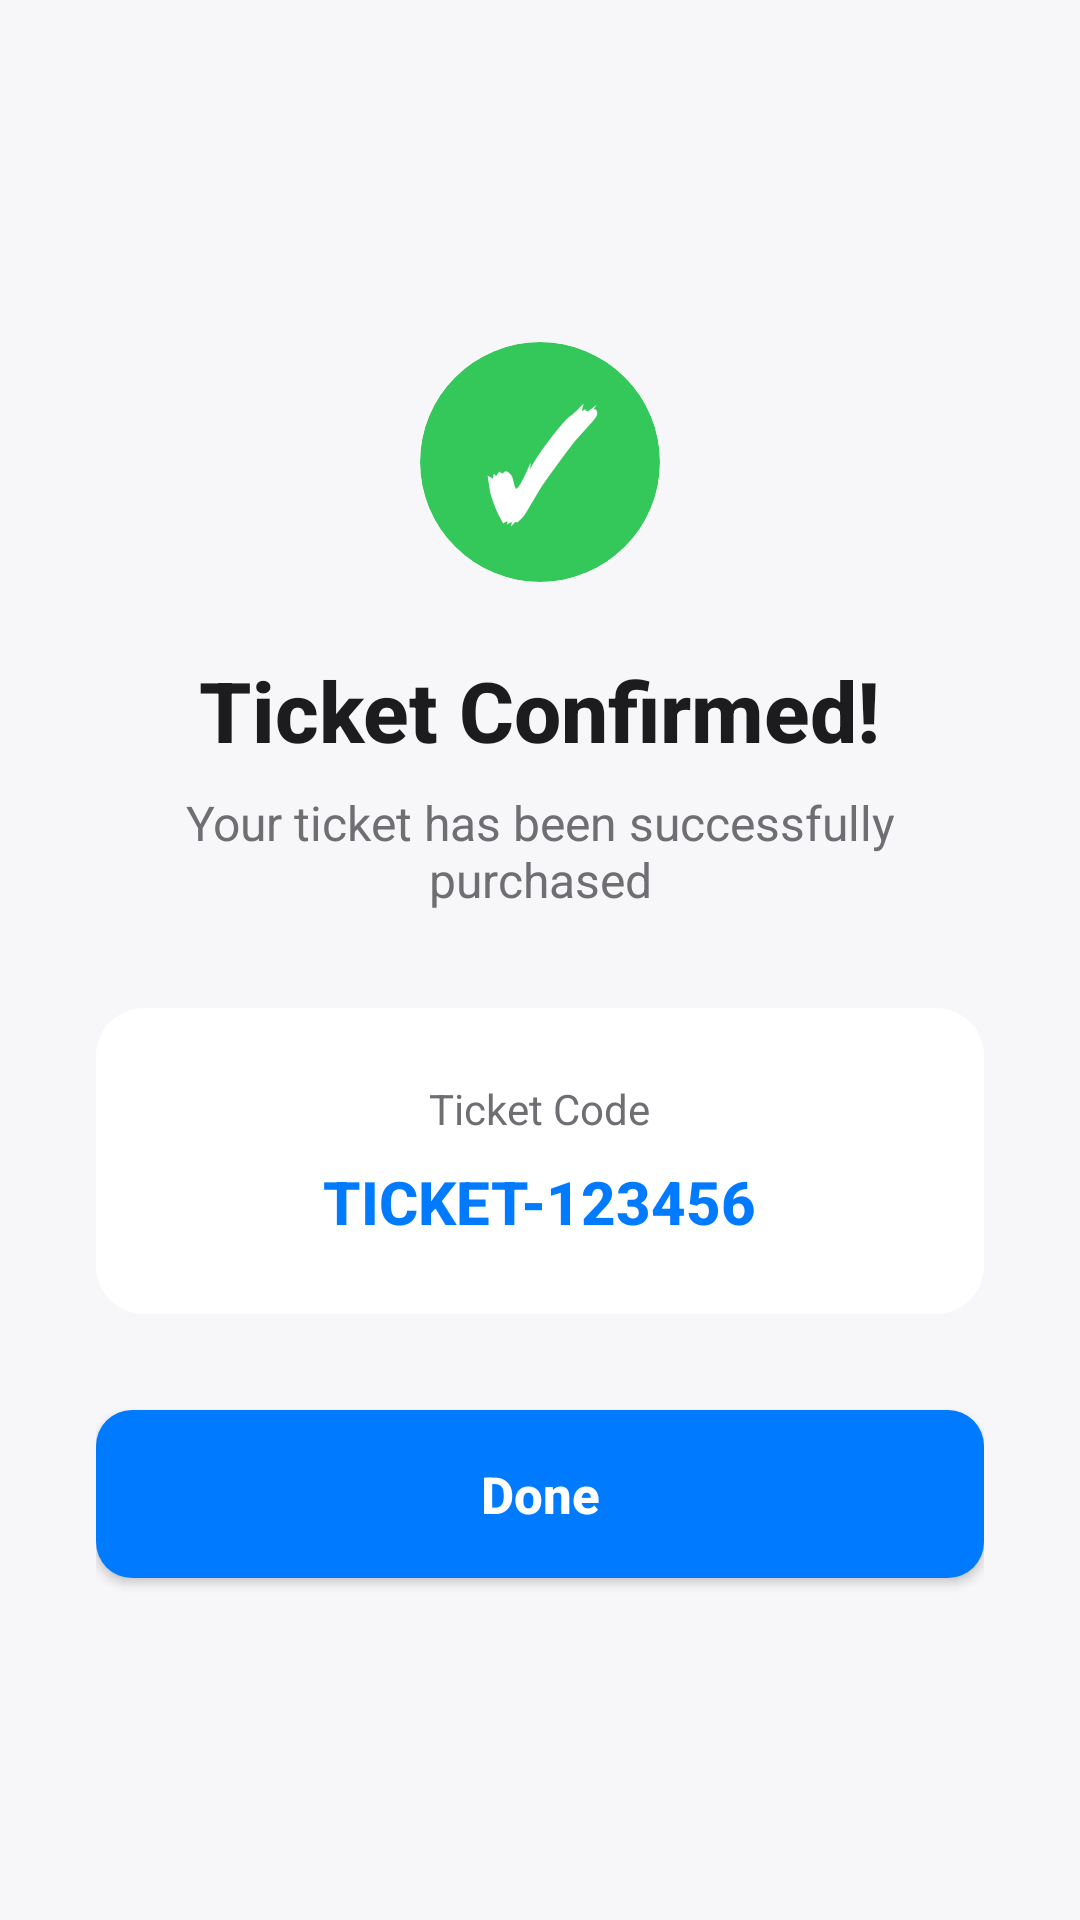

Android layout source for this screen:
<!-- AndroidManifest.xml: application theme Theme.EventHive -->
<!-- res/layout/activity_ticket_confirmation.xml -->
<?xml version="1.0" encoding="utf-8"?>
<LinearLayout xmlns:android="http://schemas.android.com/apk/res/android"
    xmlns:app="http://schemas.android.com/apk/res-auto"
    android:layout_width="match_parent"
    android:layout_height="match_parent"
    android:orientation="vertical"
    android:background="@color/secondary_background"
    android:gravity="center"
    android:padding="32dp">

    
    <androidx.cardview.widget.CardView
        android:layout_width="80dp"
        android:layout_height="80dp"
        app:cardCornerRadius="40dp"
        app:cardElevation="0dp"
        app:cardBackgroundColor="@color/success"
        android:layout_marginBottom="24dp">

        <TextView
            android:layout_width="match_parent"
            android:layout_height="match_parent"
            android:text="✓"
            android:textSize="48sp"
            android:textColor="@color/white"
            android:gravity="center"
            android:textStyle="bold"/>
    </androidx.cardview.widget.CardView>

    
    <TextView
        android:layout_width="wrap_content"
        android:layout_height="wrap_content"
        android:text="Ticket Confirmed!"
        android:textSize="28sp"
        android:textStyle="bold"
        android:textColor="@color/text_primary"
        android:fontFamily="sans-serif-medium"
        android:layout_marginBottom="8dp"/>

    
    <TextView
        android:layout_width="wrap_content"
        android:layout_height="wrap_content"
        android:text="Your ticket has been successfully purchased"
        android:textColor="@color/text_secondary"
        android:textSize="16sp"
        android:gravity="center"
        android:layout_marginBottom="32dp"/>

    
    <LinearLayout
        android:layout_width="match_parent"
        android:layout_height="wrap_content"
        android:orientation="vertical"
        android:background="@drawable/card_bg"
        android:padding="24dp"
        android:gravity="center"
        android:layout_marginBottom="32dp">

        <TextView
            android:layout_width="wrap_content"
            android:layout_height="wrap_content"
            android:text="Ticket Code"
            android:textSize="14sp"
            android:textColor="@color/text_secondary"
            android:layout_marginBottom="8dp"/>

        <TextView
            android:id="@+id/tvTicketCode"
            android:layout_width="wrap_content"
            android:layout_height="wrap_content"
            android:text="TICKET-123456"
            android:textSize="20sp"
            android:textStyle="bold"
            android:textColor="@color/brand_primary"
            android:fontFamily="sans-serif-medium"/>
    </LinearLayout>

    
    <Button
        android:id="@+id/btnDone"
        android:layout_width="match_parent"
        android:layout_height="56dp"
        android:text="Done"
        android:textAllCaps="false"
        android:textSize="17sp"
        android:textStyle="bold"
        android:textColor="@color/white"
        android:background="@drawable/btn_primary"
        android:fontFamily="sans-serif-medium"/>

</LinearLayout>
<!-- resources referenced by this layout -->
<resources>
  <color name="brand_primary">#007AFF</color>
  <color name="secondary_background">#F7F7F9</color>
  <color name="success">#34C759</color>
  <color name="text_primary">#1C1C1E</color>
  <color name="text_secondary">#6E6E73</color>
  <color name="white">#FFFFFFFF</color>
  <!-- drawable btn_primary (drawable) -->
  <?xml version="1.0" encoding="utf-8"?>
  <shape xmlns:android="http://schemas.android.com/apk/res/android">
      <solid android:color="@color/brand_primary"/>
      <corners android:radius="12dp"/>
  </shape>
  <!-- drawable card_bg (drawable) -->
  <?xml version="1.0" encoding="utf-8"?>
  <shape xmlns:android="http://schemas.android.com/apk/res/android">
      <solid android:color="@color/card_background"/>
      <corners android:radius="@dimen/corner_medium"/>
  </shape>
  <style name="Theme.EventHive" parent="Base.Theme.EventHive" />
  <color name="card_background">#FFFFFF</color>
  <dimen name="corner_medium">16dp</dimen>
  <style name="Base.Theme.EventHive" parent="Theme.Material3.DayNight.NoActionBar">
          
          <item name="colorPrimary">@color/brand_primary</item>
          <item name="colorPrimaryVariant">#0063CC</item>
          <item name="colorSecondary">@color/brand_primary</item>
          <item name="colorAccent">@color/brand_primary</item>
          
          
          <item name="android:windowBackground">@color/brand_background</item>
          <item name="android:statusBarColor">@color/brand_background</item>
          <item name="android:windowLightStatusBar">true</item>
          
          
          <item name="android:textColorPrimary">@color/text_primary</item>
          <item name="android:textColorSecondary">@color/text_secondary</item>
      </style>
  <color name="brand_background">#FFFFFF</color>
</resources>
